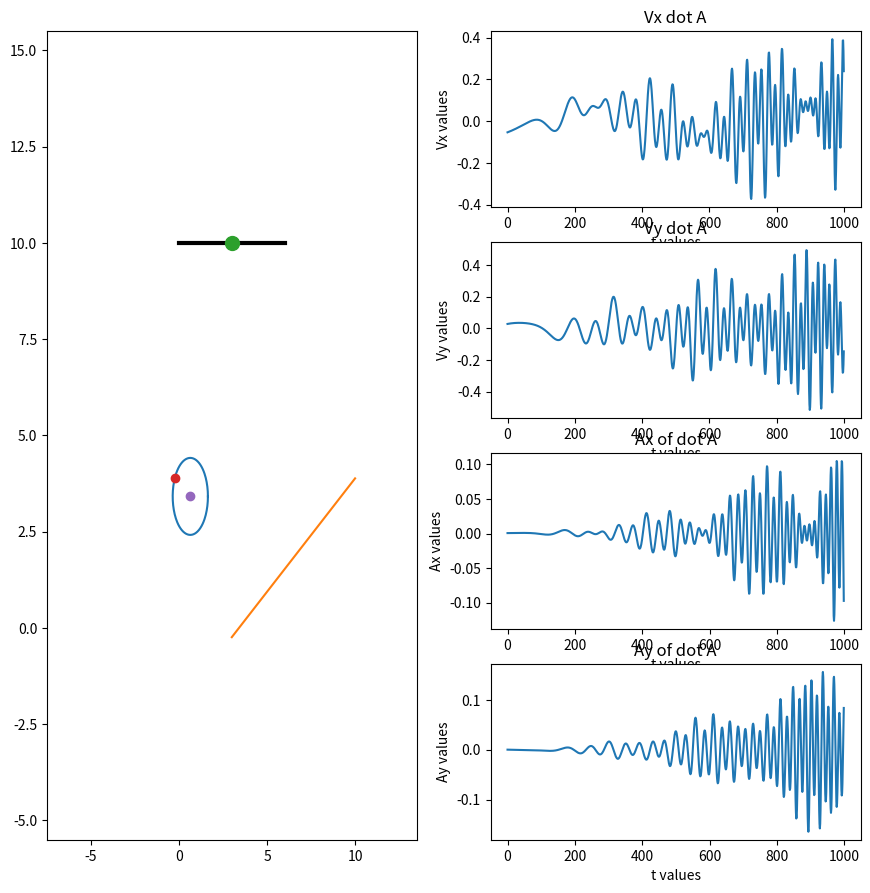

Python code for this plot:
import numpy as np
import math
import matplotlib.pyplot as plt
from matplotlib.animation import FuncAnimation
import sympy as sp
Steps = 1001
t = np.linspace(0, 10, Steps)

phi = np.sin(t + 22.5)
ksi = np.cos(1.1 * t**2 - 3) + np.sin(2 * t**2 + 2) + 7

CircleX_0 = 4
R = 1 # радиус окружности
X_O = 3 # координаты точки О
Y_O = 10

X_A = ksi * np.sin(phi) + X_O
Y_A = - ksi * np.cos(phi) + Y_O

X_C = X_O + ksi * np.sin(phi) + R * np.cos(phi)
Y_C = Y_O - ksi * np.cos(phi) + R * np.sin(phi)

Vx0 = np.diff(X_A) 
Vy0 = np.diff(Y_A)

Ax0 = np.diff(Vx0)
Ay0 = np.diff(Vy0)

angle = np.linspace(0, np.pi*2, 150)
X_Circle = R*np.cos(angle)
Y_Circle = R*np.sin(angle)

X_Ground = [0, 6] # это подвес, на котором держится точка О
Y_Ground = [10, 10]
lSt= 10
fig = plt.figure(figsize=[lSt + 0.5, lSt + 0.5])
ax = fig.add_subplot(1, 2, 1)
ax.set(xlim=[X_O - (lSt + 0.5), X_O + (lSt + 0.5)],
       ylim=[Y_O/2 - (lSt + 0.5), Y_O/2 + (lSt + 0.5)])

ax.plot(X_Ground, Y_Ground, color='black', linewidth=3)
Drawed_Circle = ax.plot(X_C[0]+X_Circle, Y_C[0]+Y_Circle)[0]
Line_OA = ax.plot([X_O, Y_O], [X_A[0], Y_A[0]])[0] # линия, соединяющая точки O и А

Point_O = ax.plot(X_O, Y_O, marker='o', markersize=10)[0]
Point_A = ax.plot(X_A[0], Y_A[0], marker='o')[0]
Point_C = ax.plot(X_C[0], Y_C[0], marker='o')[0]

ax1 = fig.add_subplot(4, 2, 2)
ax1.plot(Vx0)
plt.title('Vx dot A')
plt.xlabel('t values')
plt.ylabel('Vx values')

ax1 = fig.add_subplot(4, 2, 4)
ax1.plot(Vy0)
plt.title('Vy dot A')
plt.xlabel('t values')
plt.ylabel('Vy values')

ax1 = fig.add_subplot(4, 2, 6)
ax1.plot(Ax0)
plt.title('Ax of dot A')
plt.xlabel('t values')
plt.ylabel('Ax values')

ax1 = fig.add_subplot(4, 2, 8)
ax1.plot(Ay0)
plt.title('Ay of dot A')
plt.xlabel('t values')
plt.ylabel('Ay values')
def Kino(i):
    Point_O.set_data(X_O, Y_O)
    Point_A.set_data(X_A[i], Y_A[i])
    Line_OA.set_data([X_O, X_A[i]], [Y_O, Y_A[i]])

    Point_C.set_data(X_C[i], Y_C[i])
    Drawed_Circle.set_data(X_C[i]+X_Circle, Y_C[i]+Y_Circle)
    return [Point_O, Point_A, Point_C, Line_OA]

anima = FuncAnimation(fig, Kino, frames=Steps, interval=10)

plt.show()
